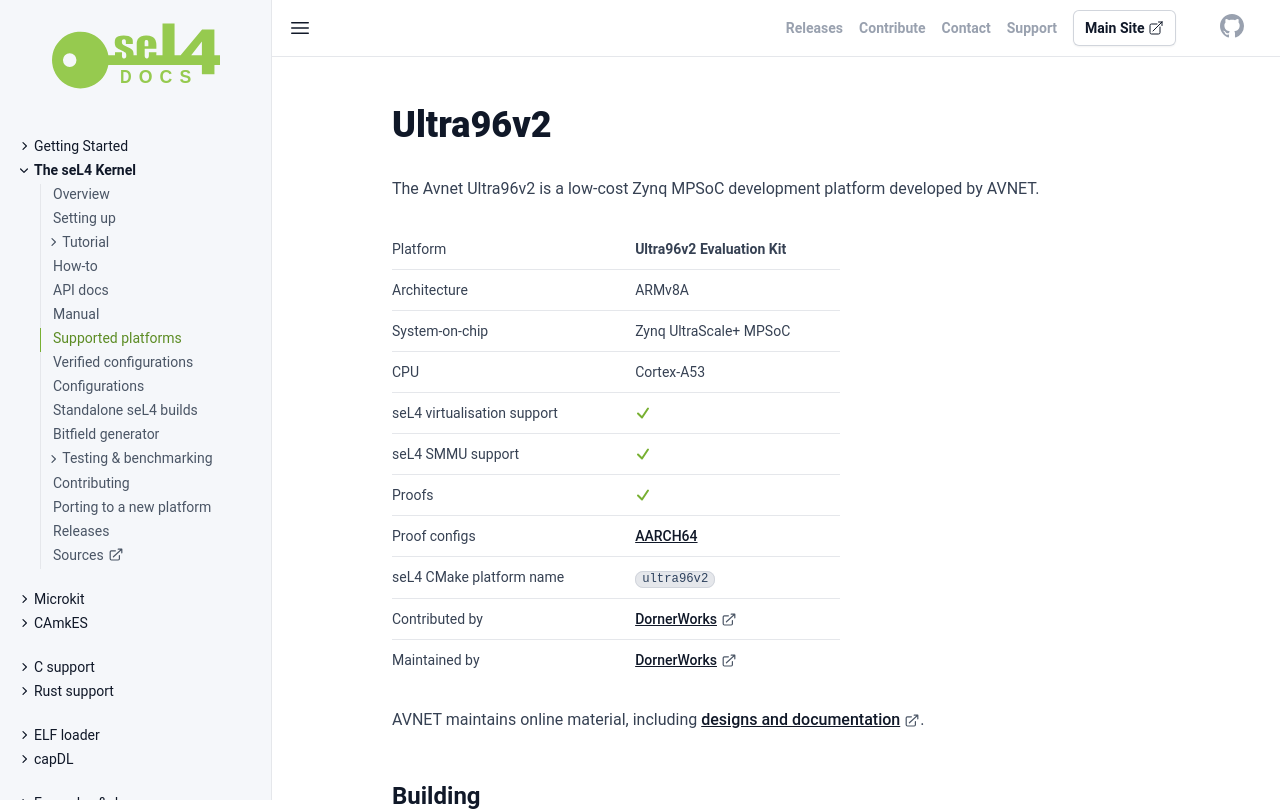

repository: seL4/docs · page: Hardware/ultra96v2.html · generator: jekyll

---
cmake_plat: ultra96v2
xcompiler_arg: -DAARCH64=1
arm_hardware: true
platform: Ultra96v2 Evaluation Kit
arch: ARMv8A
virtualization: true
iommu: true
soc: Zynq UltraScale+ MPSoC
cpu: Cortex-A53
verification: [AARCH64]
Contrib: '<a href="https://dornerworks.com">DornerWorks</a>'
Maintained: '<a href="https://dornerworks.com">DornerWorks</a>'
parent: /Hardware/
SPDX-License-Identifier: CC-BY-SA-4.0
SPDX-FileCopyrightText: 2020 seL4 Project a Series of LF Projects, LLC.
---

# Ultra96v2

The Avnet Ultra96v2 is a low-cost Zynq MPSoC development platform developed by
AVNET.

{% include hw-info.html %}

AVNET maintains online material, including [designs and documentation](https://www.avnet.com/americas/product/avnet-engineering-services/aes-ultra96-v2-i-g/evolve-42136369/).

## Building

### seL4test

{% include sel4test.md %}

The Ultra96v2 also supports AArch32 mode. If you choose to build the AArch32 kernel,
please be sure to pass `-DAARCH32=1` instead of `-DAARCH64=1`. This requires modifications to u-boot
to execute in 32-bit mode. See the ZCU102 page for instructions.

## Booting via SD Card

The ultra96v2 comes with a pre-formatted SD card. Load the `sel4test-driver-image-arm-zynqmp` onto
the SD card, then insert the SD card into the Ultra96v2 and power on the board, dropping into the
U-boot prompt. When at the prompt, type the following to run sel4test:

```bash
fatload mmc 0 0x10000000 sel4test-driver-image-arm-zynqmp
bootelf 0x10000000
```
